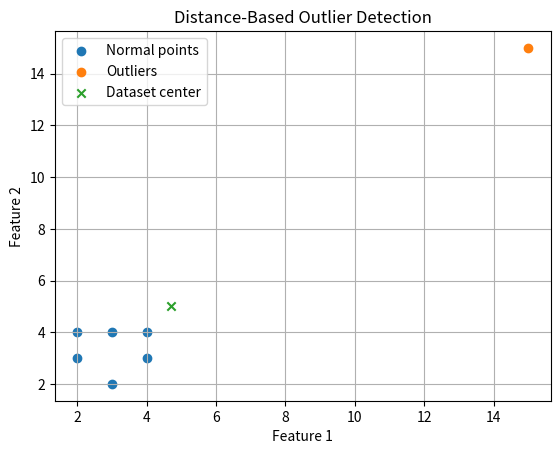

Reproduce this figure in Python.

import numpy as np
import matplotlib.pyplot as plt

X = np.array([
    [2, 3],
    [3, 4],
    [4, 3],
    [3, 2],
    [4, 4],
    [2, 4],
    [15, 15]
])

center = X.mean(axis=0)

distances = np.sqrt(np.sum((X - center) ** 2, axis=1))

threshold = 5

outliers = distances > threshold

print("Dataset center:", center)
print("\nDistances from center:")

for i, distance in enumerate(distances):
    print(f"Point {X[i]}: Distance = {distance:.2f}")

print("\nDetected outliers:")
print(X[outliers])

plt.scatter(X[~outliers, 0], X[~outliers, 1], label="Normal points")
plt.scatter(X[outliers, 0], X[outliers, 1], label="Outliers")

plt.scatter(center[0], center[1], marker="x", label="Dataset center")

plt.xlabel("Feature 1")
plt.ylabel("Feature 2")
plt.title("Distance-Based Outlier Detection")
plt.legend()
plt.grid(True)
plt.show()
